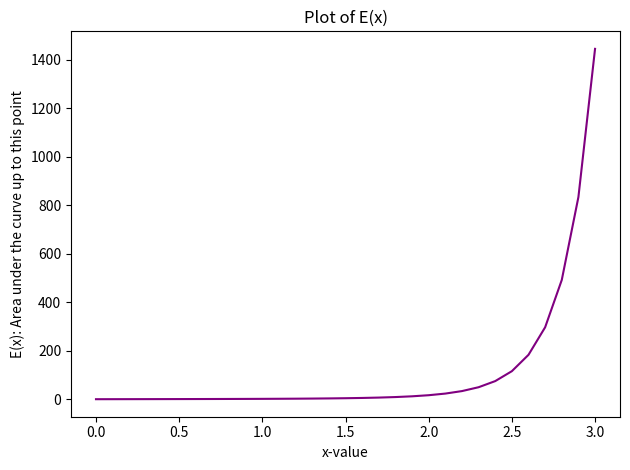

Here is the Python script that generated this plot:
"""

Student Name: Hannah Richstein
Professor Name: Dr. Frinchaboy
Class: PHYS 50733
HW 3, Prob 4
Last edited: 14 February 2017

Overview:
---------


Input:
------


Output:
-------


Program Limitations:
--------------------


"""

from numpy import exp, arange, array
from matplotlib import pyplot as plt


def t_func(x):  # The function being integrated; will be called on a lot
	result = exp(x**2)

	return result


x_arr = arange(0, 3.1, 0.1)  # Creating an array to house the edges of all the
							 # slices


def int_steps(a, b, N):  # Calculating the area of each little slice
	h = (b - a) / N

	sum_3 = float(0)
	sum_4 = float(0)

	first_term = t_func(a)
	second_term = t_func(b)

	for kk in range(1, N, 2):
		sum_3 += t_func(a + (kk * h))

	third_term = 4 * sum_3

	for kk in range(2, N, 2):
		sum_4 += t_func(a + (kk * h))

	fourth_term = 2 * sum_4

	simp_int = (h / 3) * (first_term + second_term + third_term + fourth_term)

	return simp_int

# Will have the areas of each individual slice
little_areas = [[] for xx in range(len(x_arr))]
little_areas[0] = 0  # First value set to zero, because at point zero, there is
					 # no area under the curve

# Going to store the sum of the slice areas here.
int_val_arr = [[] for xx in range(len(x_arr))]
int_val_arr[0] = 0  # Again, first term 0, so zero will be plotted

summ = float(0)

for xx in range(len(x_arr) - 1):
	a = x_arr[xx]  # Setting the lower boundary
	b = x_arr[xx + 1]  # Setting the upper boundary

	N = 10  # Picking the number of slices to use when calculating the area
			# between one edge of the larger slices and the other

	little_areas[xx + 1] = int_steps(a, b, N)  # Storing this value

	summ += little_areas[xx + 1]  # Adding this value to a sum

	int_val_arr[xx + 1] = summ  # Putting the sum in an array for future plot

int_val_arr = array(int_val_arr)

fig, ax = plt.subplots()
ax.plot(x_arr, int_val_arr, color="purple")
ax.set_xlabel("x-value")
ax.set_ylabel("E(x): Area under the curve up to this point")
ax.set_title("Plot of E(x)")

plt.tight_layout()
plt.show()
